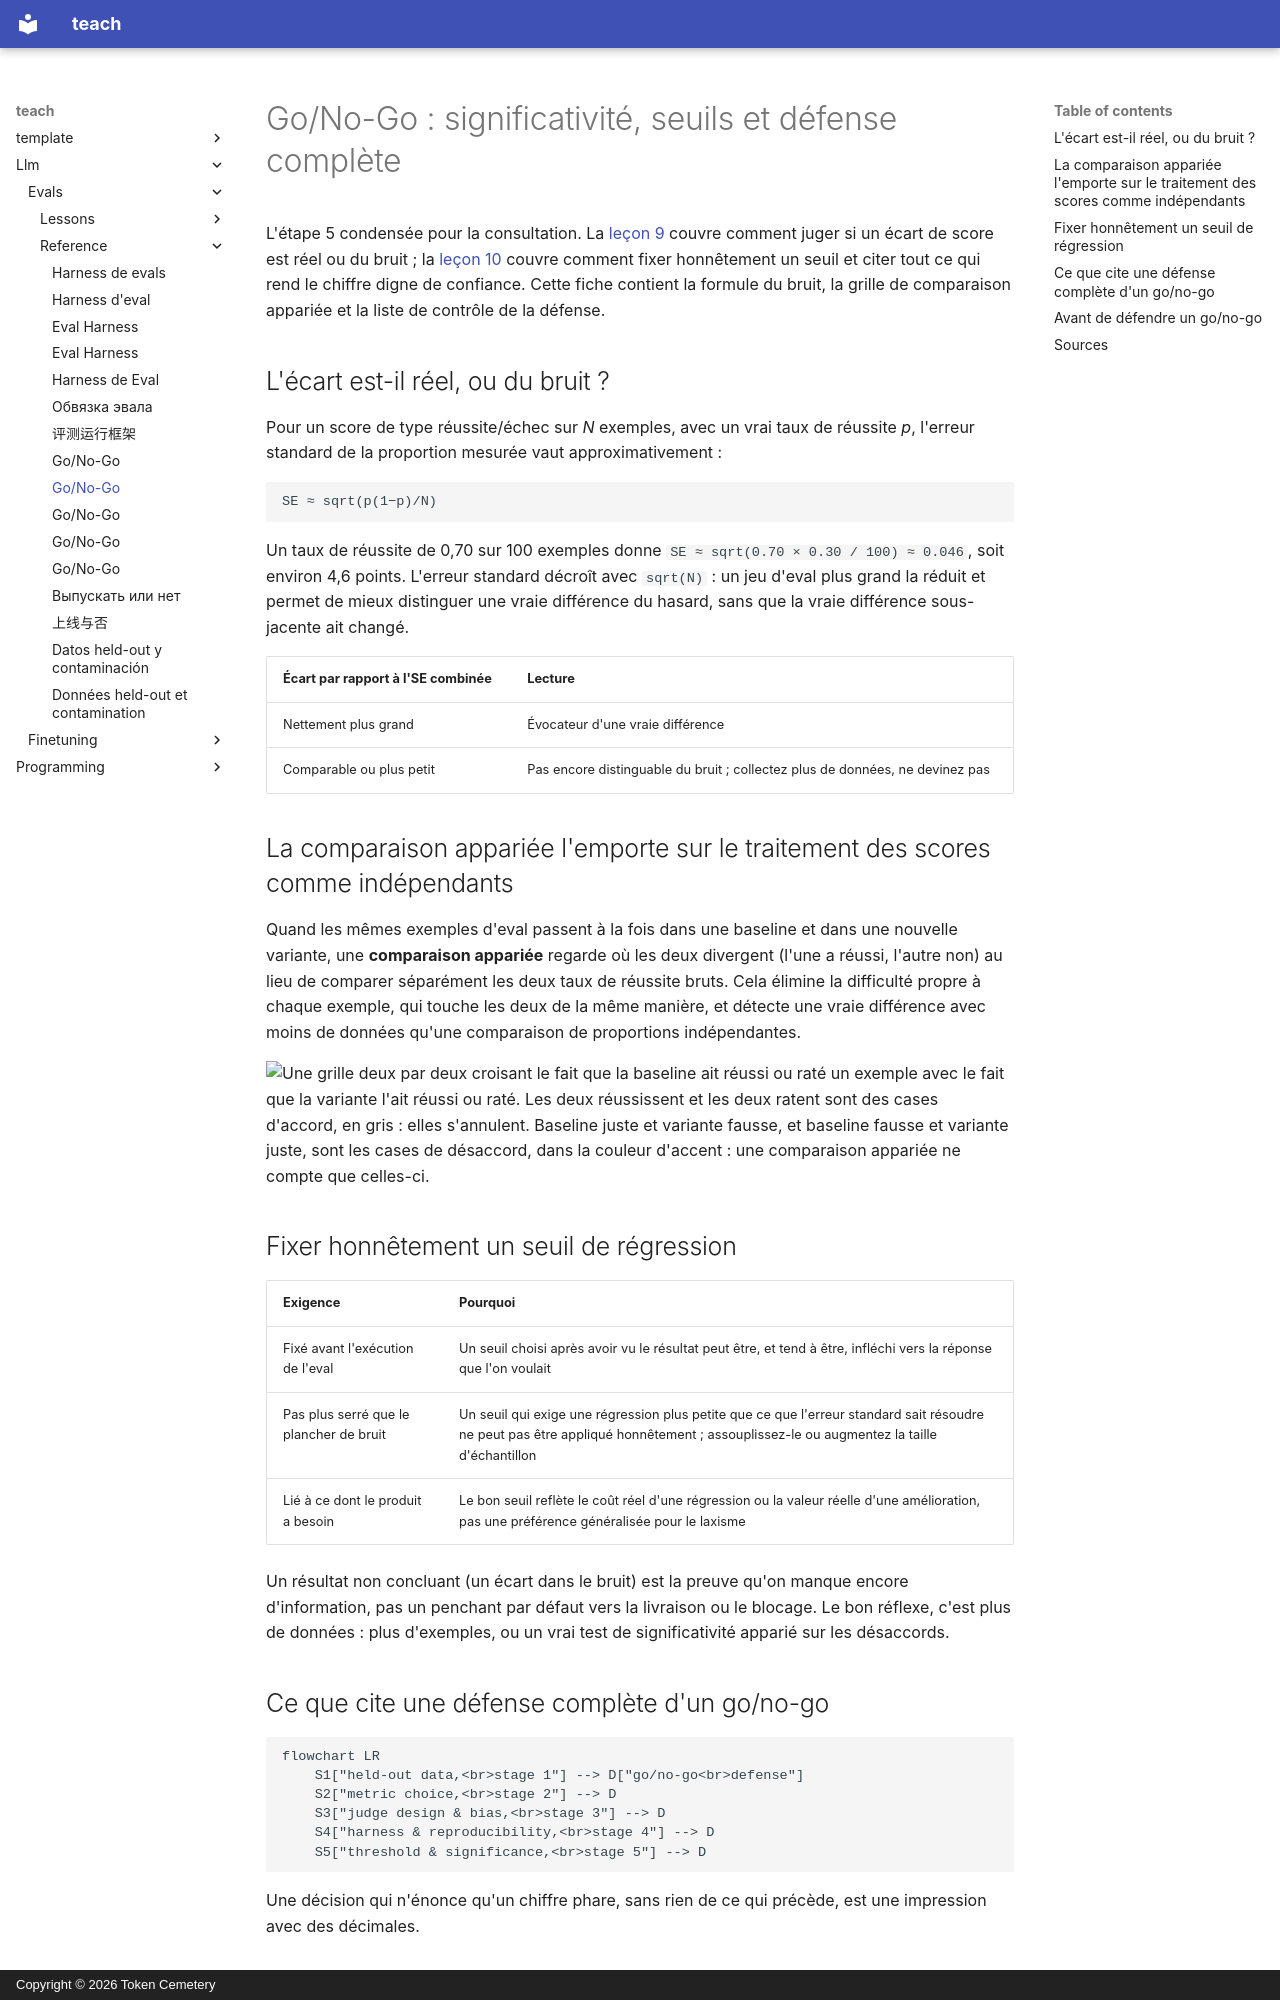

repository: TokenCemetery/teach · page: llm/evals/reference/go-no-go.fr/index.html · generator: mkdocs · copyright: Copyright © 2026 Token Cemetery

---
title: "Go/No-Go"
description: "Erreur standard et taille d'échantillon, comparaison appariée, fixer honnêtement un seuil de régression, et tout ce qu'une défense complète d'un go/no-go doit citer"
type: reference
---

# Go/No-Go : significativité, seuils et défense complète

L'étape 5 condensée pour la consultation. La [leçon 9](../lessons/0009-statistical-significance-vs-noise.md) couvre comment juger si un écart de score est réel ou du bruit ; la [leçon 10](../lessons/0010-defending-the-go-no-go-call.md) couvre comment fixer honnêtement un seuil et citer tout ce qui rend le chiffre digne de confiance. Cette fiche contient la formule du bruit, la grille de comparaison appariée et la liste de contrôle de la défense.

## L'écart est-il réel, ou du bruit ?

Pour un score de type réussite/échec sur *N* exemples, avec un vrai taux de réussite *p*, l'erreur standard de la proportion mesurée vaut approximativement :

```text
SE ≈ sqrt(p(1−p)/N)
```

Un taux de réussite de 0,70 sur 100 exemples donne `SE ≈ sqrt(0.70 × 0.30 / 100) ≈ 0.046`, soit environ 4,6 points. L'erreur standard décroît avec `sqrt(N)` : un jeu d'eval plus grand la réduit et permet de mieux distinguer une vraie différence du hasard, sans que la vraie différence sous-jacente ait changé.

| Écart par rapport à l'SE combinée | Lecture |
|---|---|
| Nettement plus grand | Évocateur d'une vraie différence |
| Comparable ou plus petit | Pas encore distinguable du bruit ; collectez plus de données, ne devinez pas |

## La comparaison appariée l'emporte sur le traitement des scores comme indépendants

Quand les mêmes exemples d'eval passent à la fois dans une baseline et dans une nouvelle variante, une **comparaison appariée** regarde où les deux divergent (l'une a réussi, l'autre non) au lieu de comparer séparément les deux taux de réussite bruts. Cela élimine la difficulté propre à chaque exemple, qui touche les deux de la même manière, et détecte une vraie différence avec moins de données qu'une comparaison de proportions indépendantes.

![Une grille deux par deux croisant le fait que la baseline ait réussi ou raté un exemple avec le fait que la variante l'ait réussi ou raté. Les deux réussissent et les deux ratent sont des cases d'accord, en gris : elles s'annulent. Baseline juste et variante fausse, et baseline fausse et variante juste, sont les cases de désaccord, dans la couleur d'accent : une comparaison appariée ne compte que celles-ci.](images/paired-comparison-grid.svg)

## Fixer honnêtement un seuil de régression

| Exigence | Pourquoi |
|---|---|
| Fixé avant l'exécution de l'eval | Un seuil choisi après avoir vu le résultat peut être, et tend à être, infléchi vers la réponse que l'on voulait |
| Pas plus serré que le plancher de bruit | Un seuil qui exige une régression plus petite que ce que l'erreur standard sait résoudre ne peut pas être appliqué honnêtement ; assouplissez-le ou augmentez la taille d'échantillon |
| Lié à ce dont le produit a besoin | Le bon seuil reflète le coût réel d'une régression ou la valeur réelle d'une amélioration, pas une préférence généralisée pour le laxisme |

Un résultat non concluant (un écart dans le bruit) est la preuve qu'on manque encore d'information, pas un penchant par défaut vers la livraison ou le blocage. Le bon réflexe, c'est plus de données : plus d'exemples, ou un vrai test de significativité apparié sur les désaccords.
